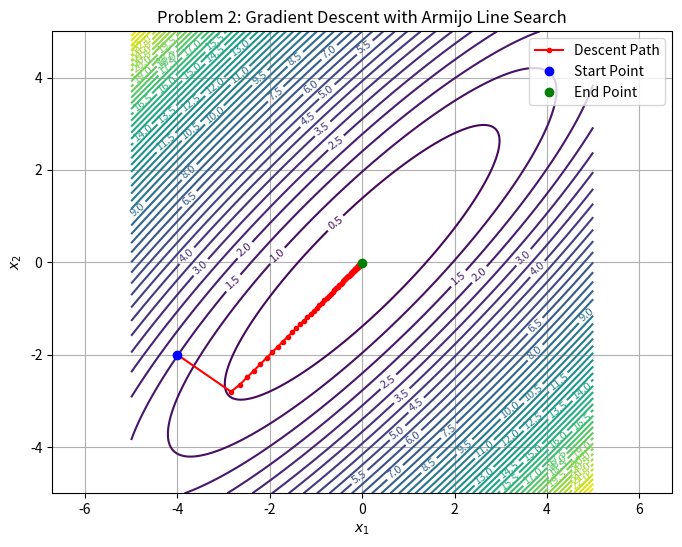
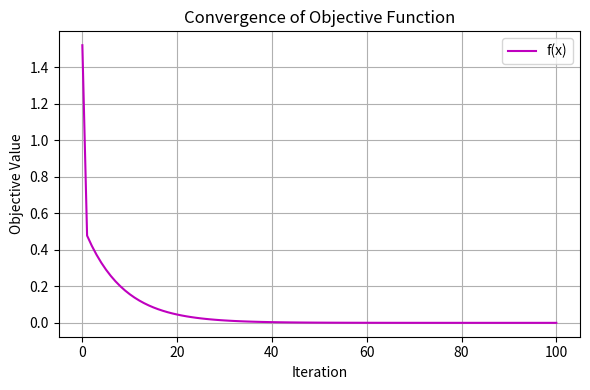

Here is the Python script that generated these plots, in order:
import numpy as np
import matplotlib.pyplot as plt

# === Problem 2: Gradient Descent with Armijo Line Search ===

# Objective function
def f(xk):
    x1, x2 = xk[0], xk[1]
    return 0.26 * (x1**2 + x2**2) - 0.46 * x1 * x2

# Gradient of the function
def grad_f(xk):
    x1, x2 = xk[0], xk[1]
    return np.array([0.52 * x1 - 0.46 * x2,
                     -0.46 * x1 + 0.52 * x2])

# Armijo line search update
def armijo_update(xk, gamma0, alpha, beta):
    gamma = gamma0
    grad_J = grad_f(xk)
    zk = -grad_J
    while f(xk + gamma * zk) > f(xk) - alpha * gamma * grad_J @ zk:
        gamma *= beta
    return xk + gamma * zk

# Initialization
num_iter = 100
xk = np.array([-4.0, -2.0])
xk_list = [xk.copy()]
f_val_list = [f(xk)]

# Line search parameters
gamma0 = 1.0
alpha = 1e-4
beta = 0.5

# Run gradient descent with Armijo
for i in range(num_iter):
    xk = armijo_update(xk, gamma0, alpha, beta)
    xk_list.append(xk.copy())
    f_val_list.append(f(xk))

xk_list = np.array(xk_list)
xk_initial = xk_list[0]
xk_final = xk_list[-1]

# === Plot 1: Contour plot with descent path ===
x_grid = np.linspace(-5, 5, 200)
y_grid = np.linspace(-5, 5, 200)
X, Y = np.meshgrid(x_grid, y_grid)
Z = 0.26 * (X**2 + Y**2) - 0.46 * X * Y

plt.figure(figsize=(8, 6))
contours = plt.contour(X, Y, Z, levels=50, cmap='viridis')
plt.clabel(contours, inline=True, fontsize=8)
plt.plot(xk_list[:, 0], xk_list[:, 1], 'ro-', markersize=3, label='Descent Path')
plt.plot(xk_initial[0], xk_initial[1], 'bo', label='Start Point')
plt.plot(xk_final[0], xk_final[1], 'go', label='End Point')
plt.xlabel('$x_1$')
plt.ylabel('$x_2$')
plt.title('Problem 2: Gradient Descent with Armijo Line Search')
plt.legend()
plt.grid(True)
plt.axis('equal')
plt.savefig("problem2_trajectory.png", dpi=300)
plt.show()

# === Plot 2: Objective function convergence ===
plt.figure(figsize=(6, 4))
plt.plot(f_val_list, 'm-', label='f(x)')
plt.xlabel('Iteration')
plt.ylabel('Objective Value')
plt.title('Convergence of Objective Function')
plt.grid(True)
plt.legend()
plt.tight_layout()
plt.savefig("problem2_convergence.png", dpi=300)
plt.show()
